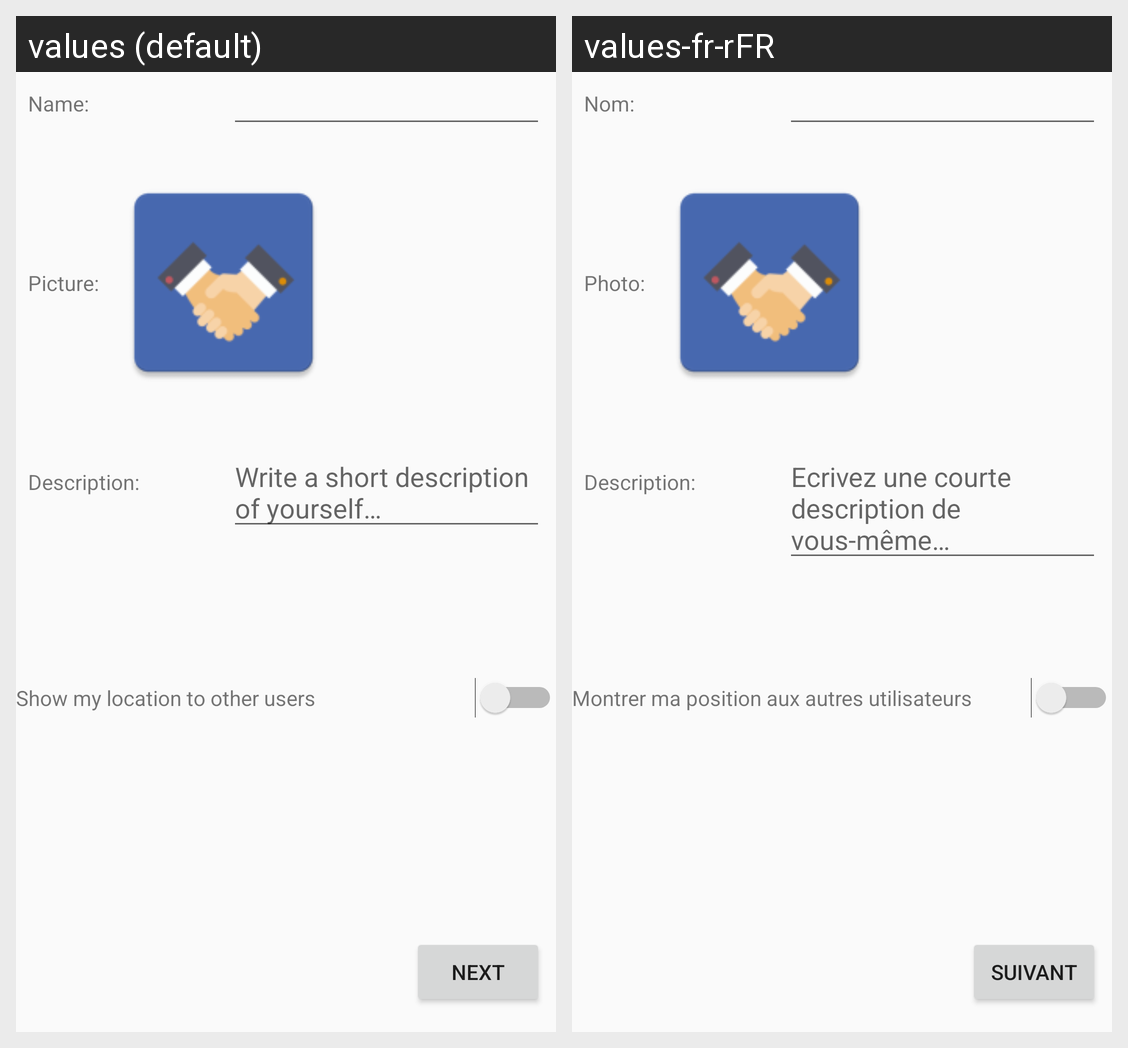

The Android screen above is rendered under two locales of the same app. Produce the string resources it draws, with the default and per-locale values.
Android screen res/layout/activity_new_profile_details.xml rendered under 2 locales, left to right: values (default), values-fr-rFR. Device: Nexus 5 (rendered at 1080×1920; each locale shown at half size, 540×960, under a caption strip naming it); theme AppTheme.
Strings drawn on this screen, with the default value and each locale's value (text and hints the layout hard-codes, and strings that could not be matched under every locale, appear in the picture but are not listed):

newprofile_name
  values: Name:
  values-fr-rFR: Nom:

newprofile_picture
  values: Picture:
  values-fr-rFR: Photo:

newprofile_description
  values: Description:
  values-fr-rFR: Description:

newprofile_descriptionhint
  values: Write a short description of yourself…
  values-fr-rFR: Ecrivez une courte description de vous-même…

general_showlocation
  values: Show my location to other users
  values-fr-rFR: Montrer ma position aux autres utilisateurs

general_next
  values: Next
  values-fr-rFR: Suivant
